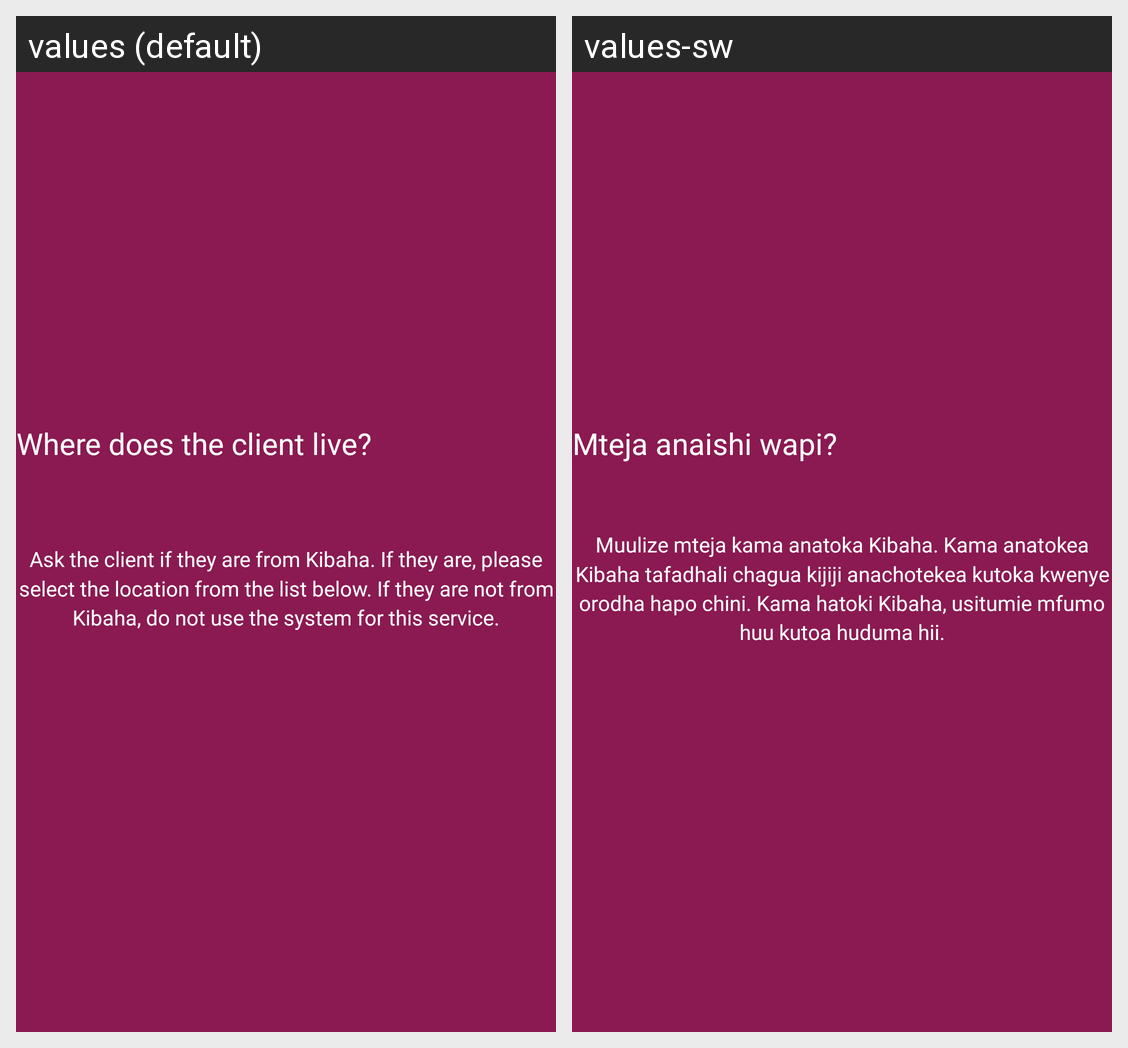

Translations of the strings shown on this Android screen, per locale in the grid:
Android screen res/layout/addo_home_title_bar.xml rendered under 2 locales, left to right: values (default), values-sw. Device: Nexus 5 (rendered at 1080×1920; each locale shown at half size, 540×960, under a caption strip naming it); theme AddoTheme.
Strings drawn on this screen, with the default value and each locale's value (text and hints the layout hard-codes, and strings that could not be matched under every locale, appear in the picture but are not listed):

add_select_village
  values: Where does the client live?
  values-sw: Mteja anaishi wapi?

ask_client_village
  values: Ask the client if they are from Kibaha. If they are, please select the location from the list below. If they are not from Kibaha, do not use the system for this service.
  values-sw: Muulize mteja kama anatoka Kibaha. Kama anatokea Kibaha tafadhali chagua kijiji anachotekea kutoka kwenye orodha hapo chini. Kama hatoki Kibaha, usitumie mfumo huu kutoa huduma hii.
